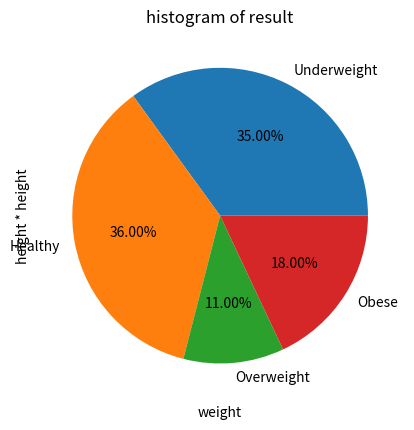

This figure's Python source:
# NumPy Exercise => Compute BMI
# BMI = weight / (height * height)
# weight => kg, height => m
import numpy as np

# Create wt array and ht array, each of size 100.
wt = np.random.random(100) * 50 + 40
ht = np.random.randint(140, 200+1, size=100)
ht = ht / 100   # cemtimeter -> meter

# Compute the BMI for the 100 students, store them in bmi array and print
print("<Print the BMI Array>")
bmi = np.zeros(100)
for i in range(0, 100):
    bmi[i] = wt[i] / (ht[i] * ht[i])
print(bmi, end="\n\n")

# The first 10 elements of wt, ht and bmi arrays
print("<Print the first 10 elements of wt, ht and bmi arrays>")
form = '%-20s%-10s%s\n'
out = form % ('wt', 'ht', 'BMI')
for i in range(0, 10):
    out += form % (wt[i], ht[i], bmi[i])
print(out)

# MatPlotLib Exercise => Draw the box plot, histogram, pie chart and scatter plot
import matplotlib.pyplot as plt

# Box Plot (boxes = 4)
set1 = []   # below 18.5 
set2 = []   # 18.5-24.9
set3 = []   # 25.0-29.9
set4 = []   # 30.0 and above

for i in range(0, 100):
    if bmi[i] < 18.5:
        set1.append(bmi[i])
    elif 18.5 <= bmi[i] < 25.0:
        set2.append(bmi[i])
    elif 25.0 <= bmi[i] < 30.0:
        set3.append(bmi[i])
    elif bmi[i] >= 30.0:
        set4.append(bmi[i])

plotData = [set1, set2, set3, set4]
plt.boxplot(plotData)
plt.show()   # Show the chart

# histogram (bins = 4)
plt.hist(bmi, bins = [10, 18.5, 25, 45.92])   # min : 10, max : about 45.91XX (45.92) / where 30? not include
plt.title("histogram of result")
plt.xticks([10, 18.5, 25, 45.92])
plt.xlabel("BMI")
plt.ylabel("Number of Students")
plt.show()

# Pie chart
plt.pie([len(set1), len(set2), len(set3), len(set4)],   # count
        autopct="%1.2f%%",   # under point
        labels=["Underweight", "Healthy", "Overweight", "Obese"])
plt.show()

# Scatter
plt.scatter(wt, ht)
plt.xlabel("weight")
plt.ylabel("height * height")
plt.show()